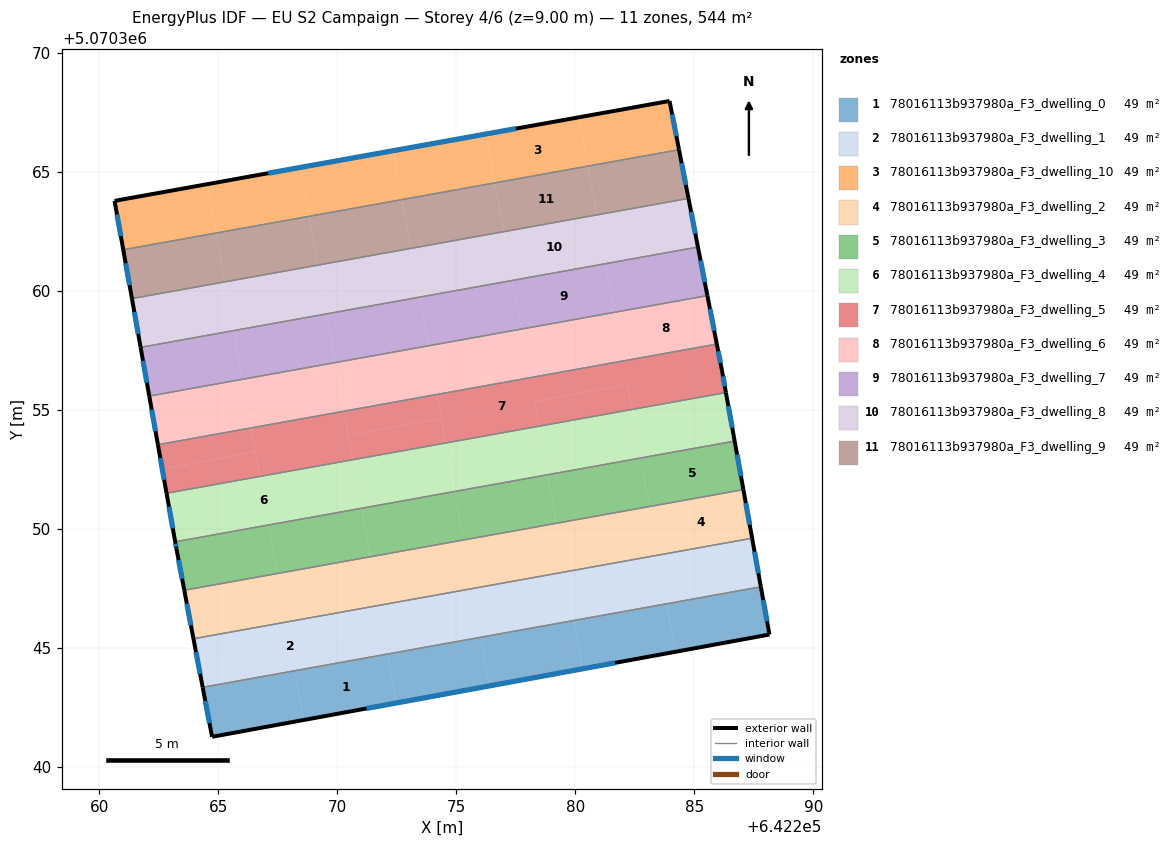
=== STOREY PLAN SPEC (per zone: floor XY polygon, exterior-wall plan segments, windows/doors) ===
zone 1: 78016113b937980a_F3_dwelling_0  (49.5 m²)
  floor: (642272.48, 5070342.67) (642272.11, 5070344.73) (642268.21, 5070344.03) (642268.58, 5070341.96)
  floor: (642288.15, 5070345.55) (642287.79, 5070347.55) (642283.84, 5070346.84) (642284.20, 5070344.82)
  floor: (642268.58, 5070341.96) (642268.21, 5070344.03) (642264.34, 5070343.33) (642264.73, 5070341.25)
  floor: (642276.39, 5070343.39) (642276.02, 5070345.43) (642272.11, 5070344.73) (642272.48, 5070342.67)
  floor: (642284.20, 5070344.82) (642283.84, 5070346.84) (642279.93, 5070346.14) (642280.29, 5070344.11)
  floor: (642280.29, 5070344.11) (642279.93, 5070346.14) (642276.02, 5070345.43) (642276.39, 5070343.39)
  exterior wall: (642287.79, 5070347.55) – (642288.15, 5070345.55)  [2.0 m]
    window: (642287.89, 5070347.00) – (642288.05, 5070346.10)  [1.2 m²]
  exterior wall: (642288.15, 5070345.55) – (642264.73, 5070341.25)  [23.8 m]
    window: (642281.67, 5070344.36) – (642271.22, 5070342.44)  [14.2 m²]
  exterior wall: (642264.73, 5070341.25) – (642264.34, 5070343.33)  [2.1 m]
    window: (642264.62, 5070341.83) – (642264.45, 5070342.76)  [1.3 m²]
  interior walls: 1
zone 2: 78016113b937980a_F3_dwelling_1  (49.5 m²)
  floor: (642287.79, 5070347.55) (642287.43, 5070349.59) (642283.47, 5070348.88) (642283.84, 5070346.84)
  floor: (642283.84, 5070346.84) (642283.47, 5070348.88) (642279.56, 5070348.18) (642279.93, 5070346.14)
  floor: (642279.93, 5070346.14) (642279.56, 5070348.18) (642275.65, 5070347.48) (642276.02, 5070345.43)
  floor: (642276.02, 5070345.43) (642275.65, 5070347.48) (642271.75, 5070346.77) (642272.11, 5070344.73)
  floor: (642272.11, 5070344.73) (642271.75, 5070346.77) (642263.95, 5070345.37) (642264.34, 5070343.33)
  exterior wall: (642287.42, 5070349.59) – (642287.79, 5070347.55)  [2.1 m]
    window: (642287.53, 5070349.03) – (642287.69, 5070348.12)  [1.2 m²]
  exterior wall: (642264.34, 5070343.33) – (642263.95, 5070345.37)  [2.1 m]
    window: (642264.23, 5070343.90) – (642264.06, 5070344.81)  [1.2 m²]
  interior walls: 2
zone 3: 78016113b937980a_F3_dwelling_10  (49.5 m²)
  floor: (642280.53, 5070365.23) (642280.16, 5070367.28) (642276.25, 5070366.58) (642276.62, 5070364.52)
  floor: (642268.80, 5070363.12) (642268.44, 5070365.17) (642264.53, 5070364.47) (642264.90, 5070362.42)
  floor: (642264.90, 5070362.42) (642264.53, 5070364.47) (642260.64, 5070363.77) (642261.00, 5070361.71)
  floor: (642276.62, 5070364.52) (642276.25, 5070366.58) (642272.34, 5070365.87) (642272.71, 5070363.82)
  floor: (642272.71, 5070363.82) (642272.34, 5070365.87) (642268.44, 5070365.17) (642268.80, 5070363.12)
  floor: (642284.35, 5070365.92) (642283.95, 5070367.96) (642280.16, 5070367.28) (642280.53, 5070365.23)
  exterior wall: (642260.64, 5070363.77) – (642283.95, 5070367.96)  [23.7 m]
    window: (642267.09, 5070364.93) – (642277.50, 5070366.80)  [14.2 m²]
  exterior wall: (642283.95, 5070367.96) – (642284.35, 5070365.92)  [2.1 m]
    window: (642284.07, 5070367.40) – (642284.24, 5070366.48)  [1.2 m²]
  exterior wall: (642261.00, 5070361.71) – (642260.64, 5070363.77)  [2.1 m]
    window: (642260.90, 5070362.28) – (642260.74, 5070363.20)  [1.2 m²]
  interior walls: 1
zone 4: 78016113b937980a_F3_dwelling_2  (49.5 m²)
  floor: (642283.47, 5070348.88) (642283.10, 5070350.92) (642279.19, 5070350.22) (642279.56, 5070348.18)
  floor: (642279.56, 5070348.18) (642279.19, 5070350.22) (642275.29, 5070349.52) (642275.65, 5070347.48)
  floor: (642287.42, 5070349.59) (642287.06, 5070351.64) (642283.10, 5070350.92) (642283.47, 5070348.88)
  floor: (642271.75, 5070346.77) (642271.38, 5070348.81) (642267.48, 5070348.11) (642267.84, 5070346.07)
  floor: (642275.65, 5070347.48) (642275.28, 5070349.52) (642271.38, 5070348.81) (642271.75, 5070346.77)
  floor: (642267.84, 5070346.07) (642267.48, 5070348.11) (642263.57, 5070347.41) (642263.95, 5070345.37)
  exterior wall: (642287.06, 5070351.64) – (642287.42, 5070349.59)  [2.1 m]
    window: (642287.16, 5070351.07) – (642287.32, 5070350.16)  [1.2 m²]
  exterior wall: (642263.95, 5070345.37) – (642263.57, 5070347.41)  [2.1 m]
    window: (642263.85, 5070345.93) – (642263.67, 5070346.84)  [1.2 m²]
  interior walls: 2
zone 5: 78016113b937980a_F3_dwelling_3  (49.5 m²)
  floor: (642279.19, 5070350.22) (642278.83, 5070352.26) (642274.92, 5070351.56) (642275.29, 5070349.52)
  floor: (642283.10, 5070350.92) (642282.74, 5070352.96) (642278.83, 5070352.26) (642279.19, 5070350.22)
  floor: (642267.48, 5070348.11) (642267.11, 5070350.15) (642263.19, 5070349.44) (642263.24, 5070349.16) (642263.57, 5070347.41)
  floor: (642271.38, 5070348.81) (642271.01, 5070350.85) (642267.11, 5070350.15) (642267.48, 5070348.11)
  floor: (642287.06, 5070351.64) (642286.69, 5070353.67) (642282.74, 5070352.96) (642283.10, 5070350.92)
  floor: (642275.28, 5070349.52) (642274.92, 5070351.56) (642271.01, 5070350.85) (642271.38, 5070348.81)
  exterior wall: (642263.24, 5070349.16) – (642263.19, 5070349.44)  [0.3 m]
    window: (642263.22, 5070349.24) – (642263.20, 5070349.36)  [0.2 m²]
  exterior wall: (642286.69, 5070353.67) – (642287.06, 5070351.64)  [2.1 m]
    window: (642286.79, 5070353.11) – (642286.96, 5070352.20)  [1.2 m²]
  exterior wall: (642263.57, 5070347.41) – (642263.24, 5070349.16)  [1.8 m]
    window: (642263.48, 5070347.89) – (642263.33, 5070348.67)  [1.1 m²]
  interior walls: 2
zone 6: 78016113b937980a_F3_dwelling_4  (49.5 m²)
  floor: (642286.69, 5070353.67) (642286.32, 5070355.71) (642282.37, 5070355.00) (642282.74, 5070352.96)
  floor: (642282.74, 5070352.96) (642282.37, 5070355.00) (642278.46, 5070354.30) (642278.83, 5070352.26)
  floor: (642278.83, 5070352.26) (642278.46, 5070354.30) (642274.55, 5070353.60) (642274.92, 5070351.56)
  floor: (642274.92, 5070351.56) (642274.55, 5070353.60) (642270.64, 5070352.89) (642271.01, 5070350.85)
  floor: (642271.01, 5070350.85) (642270.64, 5070352.89) (642262.82, 5070351.48) (642263.19, 5070349.44)
  exterior wall: (642286.32, 5070355.71) – (642286.69, 5070353.67)  [2.1 m]
    window: (642286.42, 5070355.15) – (642286.59, 5070354.24)  [1.2 m²]
  exterior wall: (642263.19, 5070349.44) – (642262.82, 5070351.48)  [2.1 m]
    window: (642263.08, 5070350.01) – (642262.92, 5070350.92)  [1.2 m²]
  interior walls: 2
zone 7: 78016113b937980a_F3_dwelling_5  (49.5 m²)
  floor: (642274.55, 5070353.60) (642274.36, 5070354.63) (642270.46, 5070353.92) (642270.64, 5070352.89)
  floor: (642274.36, 5070354.63) (642274.18, 5070355.63) (642270.28, 5070354.93) (642270.46, 5070353.92)
  floor: (642266.74, 5070352.19) (642266.56, 5070353.22) (642262.64, 5070352.52) (642262.82, 5070351.48)
  floor: (642282.37, 5070355.00) (642282.18, 5070356.05) (642278.27, 5070355.34) (642278.46, 5070354.30)
  floor: (642266.56, 5070353.22) (642266.37, 5070354.23) (642262.46, 5070353.52) (642262.64, 5070352.52)
  floor: (642286.32, 5070355.71) (642286.15, 5070356.66) (642285.94, 5070357.75) (642266.37, 5070354.23) (642266.74, 5070352.19) (642270.64, 5070352.89) (642270.28, 5070354.93) (642274.18, 5070355.63) (642274.55, 5070353.60) (642278.46, 5070354.30) (642278.27, 5070355.34) (642282.18, 5070356.05) (642282.37, 5070355.00)
  exterior wall: (642262.82, 5070351.48) – (642262.46, 5070353.52)  [2.1 m]
    window: (642262.72, 5070352.05) – (642262.56, 5070352.96)  [1.2 m²]
  exterior wall: (642285.94, 5070357.75) – (642286.15, 5070356.66)  [1.1 m]
    window: (642286.00, 5070357.45) – (642286.10, 5070356.96)  [0.7 m²]
  exterior wall: (642286.15, 5070356.66) – (642286.32, 5070355.71)  [1.0 m]
    window: (642286.20, 5070356.40) – (642286.28, 5070355.97)  [0.6 m²]
  interior walls: 2
zone 8: 78016113b937980a_F3_dwelling_6  (49.5 m²)
  floor: (642285.94, 5070357.75) (642285.54, 5070359.79) (642281.64, 5070359.08) (642282.00, 5070357.04)
  floor: (642266.37, 5070354.23) (642266.01, 5070356.27) (642262.10, 5070355.57) (642262.46, 5070353.52)
  floor: (642274.18, 5070355.63) (642273.82, 5070357.68) (642269.91, 5070356.97) (642270.28, 5070354.93)
  floor: (642270.28, 5070354.93) (642269.91, 5070356.97) (642266.01, 5070356.27) (642266.37, 5070354.23)
  floor: (642278.09, 5070356.34) (642277.72, 5070358.38) (642273.82, 5070357.68) (642274.18, 5070355.63)
  floor: (642282.00, 5070357.04) (642281.64, 5070359.08) (642277.72, 5070358.38) (642278.09, 5070356.34)
  exterior wall: (642285.55, 5070359.79) – (642285.94, 5070357.75)  [2.1 m]
    window: (642285.65, 5070359.22) – (642285.83, 5070358.31)  [1.2 m²]
  exterior wall: (642262.46, 5070353.52) – (642262.10, 5070355.57)  [2.1 m]
    window: (642262.36, 5070354.09) – (642262.20, 5070355.00)  [1.2 m²]
  interior walls: 2
zone 9: 78016113b937980a_F3_dwelling_7  (49.5 m²)
  floor: (642273.82, 5070357.68) (642273.45, 5070359.72) (642269.54, 5070359.02) (642269.91, 5070356.97)
  floor: (642285.54, 5070359.79) (642285.15, 5070361.83) (642281.27, 5070361.13) (642281.64, 5070359.08)
  floor: (642269.91, 5070356.97) (642269.54, 5070359.02) (642265.64, 5070358.32) (642266.01, 5070356.27)
  floor: (642277.72, 5070358.38) (642277.36, 5070360.43) (642273.45, 5070359.72) (642273.82, 5070357.68)
  floor: (642266.01, 5070356.27) (642265.64, 5070358.32) (642261.73, 5070357.61) (642262.10, 5070355.57)
  floor: (642281.64, 5070359.08) (642281.27, 5070361.13) (642277.36, 5070360.43) (642277.72, 5070358.38)
  exterior wall: (642285.15, 5070361.83) – (642285.55, 5070359.79)  [2.1 m]
    window: (642285.26, 5070361.26) – (642285.44, 5070360.35)  [1.2 m²]
  exterior wall: (642262.10, 5070355.57) – (642261.73, 5070357.61)  [2.1 m]
    window: (642262.00, 5070356.13) – (642261.83, 5070357.05)  [1.2 m²]
  interior walls: 2
zone 10: 78016113b937980a_F3_dwelling_8  (49.5 m²)
  floor: (642277.36, 5070360.43) (642276.99, 5070362.47) (642273.08, 5070361.77) (642273.45, 5070359.72)
  floor: (642281.27, 5070361.13) (642280.90, 5070363.18) (642276.99, 5070362.47) (642277.36, 5070360.43)
  floor: (642273.45, 5070359.72) (642273.08, 5070361.77) (642269.17, 5070361.07) (642269.54, 5070359.02)
  floor: (642285.15, 5070361.83) (642284.75, 5070363.87) (642280.90, 5070363.18) (642281.27, 5070361.13)
  floor: (642265.64, 5070358.32) (642265.27, 5070360.36) (642261.37, 5070359.66) (642261.73, 5070357.61)
  floor: (642269.54, 5070359.02) (642269.17, 5070361.07) (642265.27, 5070360.36) (642265.64, 5070358.32)
  exterior wall: (642284.75, 5070363.87) – (642285.15, 5070361.83)  [2.1 m]
    window: (642284.86, 5070363.31) – (642285.04, 5070362.39)  [1.2 m²]
  exterior wall: (642261.73, 5070357.61) – (642261.37, 5070359.66)  [2.1 m]
    window: (642261.63, 5070358.18) – (642261.47, 5070359.09)  [1.2 m²]
  interior walls: 2
zone 11: 78016113b937980a_F3_dwelling_9  (49.5 m²)
  floor: (642265.27, 5070360.36) (642264.90, 5070362.42) (642261.00, 5070361.71) (642261.37, 5070359.66)
  floor: (642276.99, 5070362.47) (642276.62, 5070364.52) (642272.71, 5070363.82) (642273.08, 5070361.77)
  floor: (642273.08, 5070361.77) (642272.71, 5070363.82) (642268.80, 5070363.12) (642269.17, 5070361.07)
  floor: (642269.17, 5070361.07) (642268.80, 5070363.12) (642264.90, 5070362.42) (642265.27, 5070360.36)
  floor: (642284.75, 5070363.87) (642284.35, 5070365.92) (642280.53, 5070365.23) (642280.90, 5070363.18)
  floor: (642280.90, 5070363.18) (642280.53, 5070365.23) (642276.62, 5070364.52) (642276.99, 5070362.47)
  exterior wall: (642284.35, 5070365.92) – (642284.75, 5070363.87)  [2.1 m]
    window: (642284.46, 5070365.35) – (642284.64, 5070364.44)  [1.2 m²]
  exterior wall: (642261.37, 5070359.66) – (642261.00, 5070361.71)  [2.1 m]
    window: (642261.27, 5070360.23) – (642261.10, 5070361.15)  [1.2 m²]
  interior walls: 2

=== DERIVED (storey summary) ===
Building: EU S2 Campaign
Storey: 4 of 6  (floor level z = 9.00 m)
Storey gross floor area: 544.2 m²
Zones on this storey: 11
  - 78016113b937980a_F3_dwelling_0: floor 49.5 m²; exterior wall 28.0 m (83.9 m²); 3 window(s) 16.7 m²; WWR 19.9%
  - 78016113b937980a_F3_dwelling_1: floor 49.5 m²; exterior wall 4.2 m (12.5 m²); 2 window(s) 2.5 m²; WWR 19.9%
  - 78016113b937980a_F3_dwelling_10: floor 49.5 m²; exterior wall 27.9 m (83.6 m²); 3 window(s) 16.6 m²; WWR 19.9%
  - 78016113b937980a_F3_dwelling_2: floor 49.5 m²; exterior wall 4.1 m (12.4 m²); 2 window(s) 2.5 m²; WWR 19.9%
  - 78016113b937980a_F3_dwelling_3: floor 49.5 m²; exterior wall 4.1 m (12.4 m²); 3 window(s) 2.5 m²; WWR 19.9%
  - 78016113b937980a_F3_dwelling_4: floor 49.5 m²; exterior wall 4.1 m (12.4 m²); 2 window(s) 2.5 m²; WWR 19.9%
  - 78016113b937980a_F3_dwelling_5: floor 49.5 m²; exterior wall 4.1 m (12.4 m²); 3 window(s) 2.5 m²; WWR 19.9%
  - 78016113b937980a_F3_dwelling_6: floor 49.5 m²; exterior wall 4.2 m (12.5 m²); 2 window(s) 2.5 m²; WWR 19.9%
  - 78016113b937980a_F3_dwelling_7: floor 49.5 m²; exterior wall 4.2 m (12.5 m²); 2 window(s) 2.5 m²; WWR 19.9%
  - 78016113b937980a_F3_dwelling_8: floor 49.5 m²; exterior wall 4.2 m (12.5 m²); 2 window(s) 2.5 m²; WWR 19.9%
  - 78016113b937980a_F3_dwelling_9: floor 49.5 m²; exterior wall 4.2 m (12.5 m²); 2 window(s) 2.5 m²; WWR 19.9%
Zone adjacency (shared interzone walls):
  - 78016113b937980a_F3_dwelling_0 ↔ 78016113b937980a_F3_dwelling_1
  - 78016113b937980a_F3_dwelling_1 ↔ 78016113b937980a_F3_dwelling_2
  - 78016113b937980a_F3_dwelling_10 ↔ 78016113b937980a_F3_dwelling_9
  - 78016113b937980a_F3_dwelling_2 ↔ 78016113b937980a_F3_dwelling_3
  - 78016113b937980a_F3_dwelling_3 ↔ 78016113b937980a_F3_dwelling_4
  - 78016113b937980a_F3_dwelling_4 ↔ 78016113b937980a_F3_dwelling_5
  - 78016113b937980a_F3_dwelling_5 ↔ 78016113b937980a_F3_dwelling_6
  - 78016113b937980a_F3_dwelling_6 ↔ 78016113b937980a_F3_dwelling_7
  - 78016113b937980a_F3_dwelling_7 ↔ 78016113b937980a_F3_dwelling_8
  - 78016113b937980a_F3_dwelling_8 ↔ 78016113b937980a_F3_dwelling_9